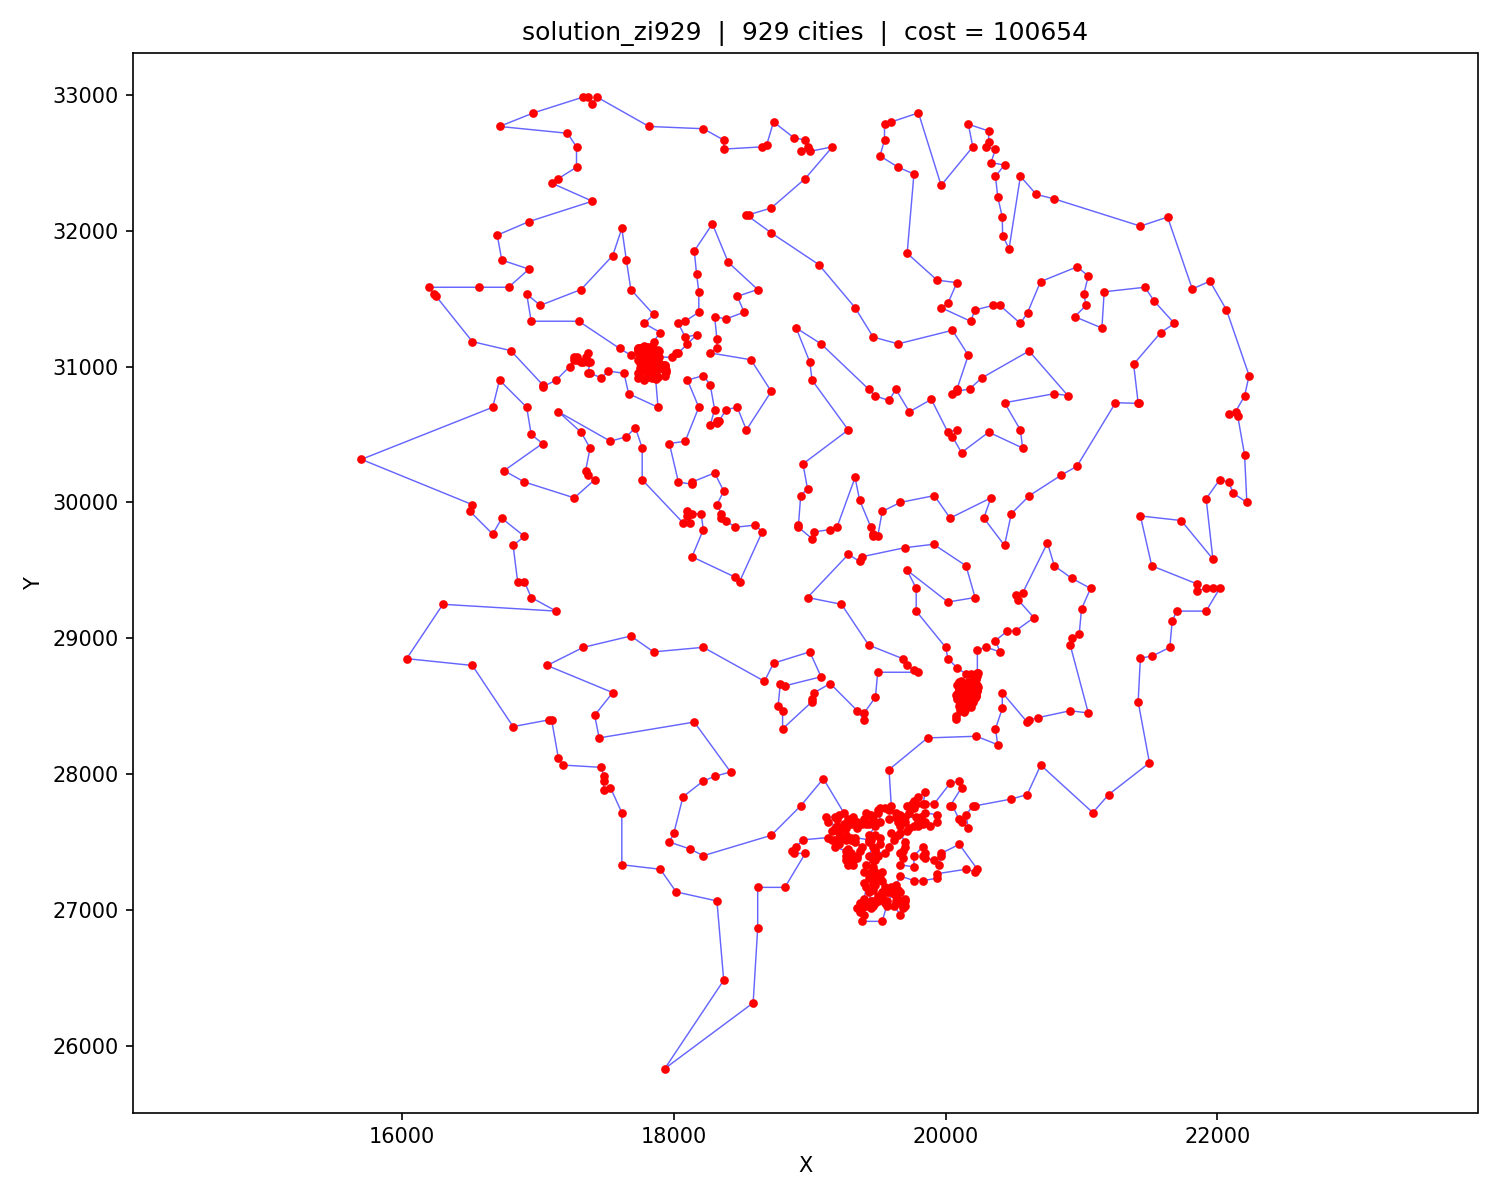

Data behind this chart, as committed beside it:
order, city_id, x, y
0, 535, 19617, 27033
1, 544, 19650, 27050
2, 538, 19633, 27067
3, 545, 19650, 27083
4, 539, 19633, 27100
5, 536, 19617, 27117
6, 523, 19567, 27067
7, 516, 19550, 27050
8, 522, 19567, 27033
9, 509, 19533, 26917
10, 439, 19383, 26917
11, 444, 19400, 26967
12, 434, 19367, 26983
13, 427, 19350, 27017
14, 435, 19367, 27050
15, 440, 19383, 27017
16, 452, 19417, 27033
17, 445, 19400, 27067
18, 446, 19400, 27083
19, 453, 19417, 27167
20, 447, 19400, 27200
21, 458, 19433, 27233
22, 469, 19450, 27250
23, 487, 19483, 27233
24, 503, 19517, 27233
25, 477, 19467, 27200
26, 486, 19483, 27183
27, 476, 19467, 27150
28, 457, 19433, 27133
29, 468, 19450, 27067
30, 475, 19467, 27067
31, 474, 19467, 27033
32, 467, 19450, 27017
33, 485, 19483, 27050
34, 496, 19500, 27067
35, 497, 19500, 27100
36, 511, 19533, 27100
37, 510, 19533, 27083
38, 512, 19533, 27133
39, 524, 19567, 27133
40, 525, 19583, 27133
41, 531, 19600, 27167
42, 517, 19550, 27167
43, 513, 19533, 27217
44, 514, 19533, 27283
45, 488, 19483, 27283
46, 478, 19467, 27317
47, 470, 19450, 27283
48, 448, 19400, 27283
49, 454, 19417, 27333
50, 479, 19467, 27367
51, 489, 19483, 27367
52, 498, 19500, 27400
53, 459, 19433, 27400
54, 480, 19467, 27467
55, 460, 19433, 27500
56, 471, 19450, 27517
57, 461, 19433, 27517
58, 422, 19333, 27533
59, 416, 19300, 27533
... 869 more rows
